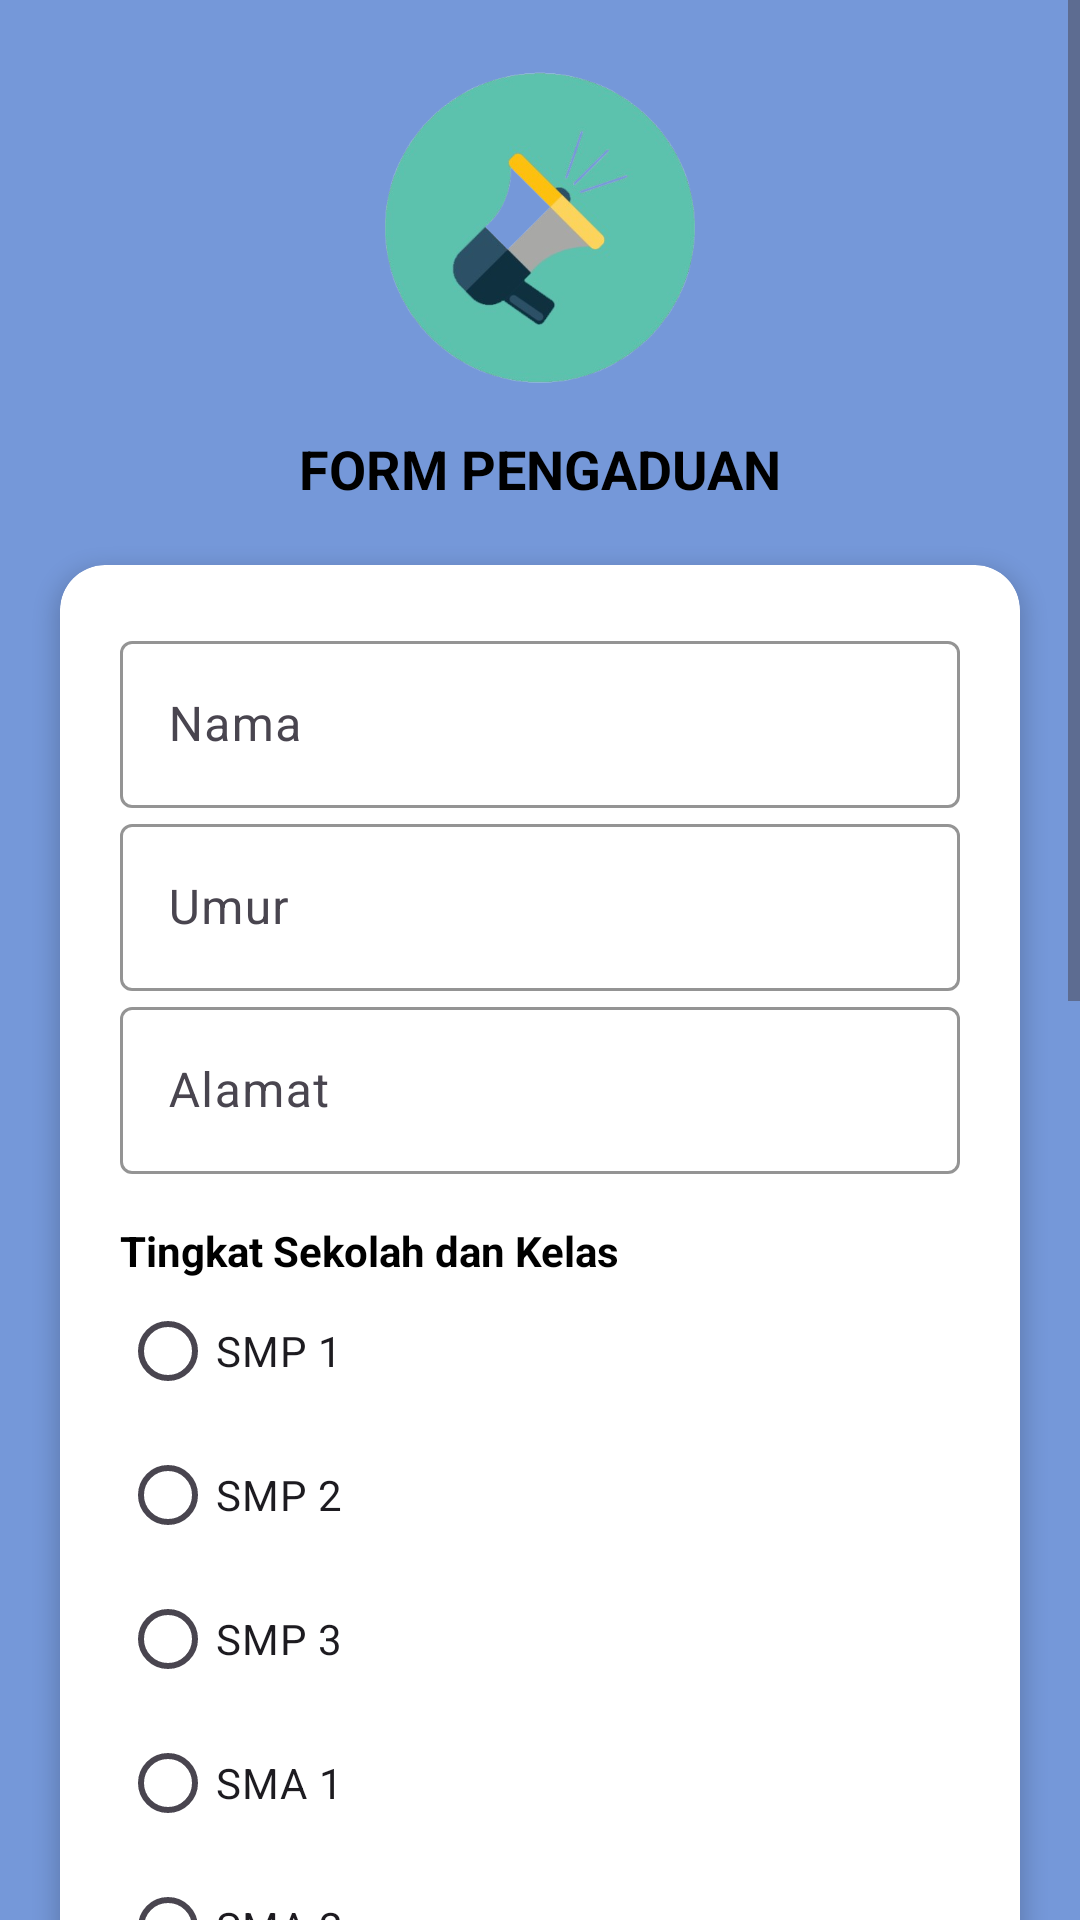

Produce the Android XML layout that renders to this screen, including the resource entries it uses.
<!-- AndroidManifest.xml: application theme Theme.TemanTanggap3 -->
<!-- res/layout/view_form_pengaduan.xml -->
<?xml version="1.0" encoding="utf-8"?>

<ScrollView
    xmlns:android="http://schemas.android.com/apk/res/android"
    xmlns:app="http://schemas.android.com/apk/res-auto"
    xmlns:tools="http://schemas.android.com/tools"
    android:layout_width="match_parent"
    android:layout_height="match_parent"
    android:fillViewport="true"
    android:background="@color/backgroundApps"
    tools:context=".FormActivity">

    <androidx.constraintlayout.widget.ConstraintLayout
        android:layout_width="match_parent"
        android:layout_height="wrap_content">

        
        <ImageView
            android:id="@+id/imgIcon"
            android:layout_width="120dp"
            android:layout_height="120dp"
            android:layout_marginTop="16dp"
            android:src="@drawable/komplain"
            android:contentDescription="Icon Form"
            app:layout_constraintEnd_toEndOf="parent"
            app:layout_constraintStart_toStartOf="parent"
            app:layout_constraintTop_toTopOf="parent" />

        
        <TextView
            android:id="@+id/tvJudulForm"
            android:layout_width="wrap_content"
            android:layout_height="wrap_content"
            android:text="FORM PENGADUAN"
            android:textColor="@color/black"
            android:textStyle="bold"
            android:textSize="18sp"
            app:layout_constraintTop_toBottomOf="@id/imgIcon"
            app:layout_constraintStart_toStartOf="parent"
            app:layout_constraintEnd_toEndOf="parent"
            android:layout_marginTop="8dp" />

        
        <androidx.cardview.widget.CardView
            android:id="@+id/boxForm"
            android:layout_width="match_parent"
            android:layout_height="wrap_content"
            android:layout_margin="20dp"
            app:cardCornerRadius="15dp"
            app:cardElevation="4dp"
            app:cardBackgroundColor="@color/white"
            app:layout_constraintTop_toBottomOf="@id/tvJudulForm"
            app:layout_constraintStart_toStartOf="parent"
            app:layout_constraintEnd_toEndOf="parent">

            <LinearLayout
                android:layout_width="match_parent"
                android:layout_height="wrap_content"
                android:orientation="vertical"
                android:padding="20dp">

                
                <com.google.android.material.textfield.TextInputLayout
                    android:id="@+id/inputLayoutNama"
                    android:layout_width="match_parent"
                    android:layout_height="wrap_content"
                    android:hint="Nama"
                    app:boxStrokeColor="@color/black">
                    <com.google.android.material.textfield.TextInputEditText
                        android:id="@+id/etNama"
                        android:layout_width="match_parent"
                        android:layout_height="wrap_content"
                        android:inputType="text" />
                </com.google.android.material.textfield.TextInputLayout>

                
                <com.google.android.material.textfield.TextInputLayout
                    android:id="@+id/inputLayoutUmur"
                    android:layout_width="match_parent"
                    android:layout_height="wrap_content"
                    android:hint="Umur"
                    app:boxStrokeColor="@color/black">
                    <com.google.android.material.textfield.TextInputEditText
                        android:id="@+id/etUmur"
                        android:layout_width="match_parent"
                        android:layout_height="wrap_content"
                        android:inputType="number" />
                </com.google.android.material.textfield.TextInputLayout>

                
                <com.google.android.material.textfield.TextInputLayout
                    android:id="@+id/inputLayoutAlamat"
                    android:layout_width="match_parent"
                    android:layout_height="wrap_content"
                    android:hint="Alamat"
                    app:boxStrokeColor="@color/black">
                    <com.google.android.material.textfield.TextInputEditText
                        android:id="@+id/etAlamat"
                        android:layout_width="match_parent"
                        android:layout_height="wrap_content"
                        android:inputType="textMultiLine" />
                </com.google.android.material.textfield.TextInputLayout>

                
                <TextView
                    android:layout_width="wrap_content"
                    android:layout_height="wrap_content"
                    android:text="Tingkat Sekolah dan Kelas"
                    android:textColor="@color/black"
                    android:layout_marginTop="16dp"
                    android:textStyle="bold" />

                <RadioGroup
                    android:id="@+id/rgTingkatSekolah"
                    android:layout_width="match_parent"
                    android:layout_height="wrap_content"
                    android:orientation="vertical">

                    <RadioButton
                        android:id="@+id/rbSMP1"
                        android:layout_width="wrap_content"
                        android:layout_height="wrap_content"
                        android:text="SMP 1" />

                    <RadioButton
                        android:id="@+id/rbSMP2"
                        android:layout_width="wrap_content"
                        android:layout_height="wrap_content"
                        android:text="SMP 2" />

                    <RadioButton
                        android:id="@+id/rbSMP3"
                        android:layout_width="wrap_content"
                        android:layout_height="wrap_content"
                        android:text="SMP 3" />

                    <RadioButton
                        android:id="@+id/rbSMA1"
                        android:layout_width="wrap_content"
                        android:layout_height="wrap_content"
                        android:text="SMA 1" />

                    <RadioButton
                        android:id="@+id/rbSMA2"
                        android:layout_width="wrap_content"
                        android:layout_height="wrap_content"
                        android:text="SMA 2" />

                    <RadioButton
                        android:id="@+id/rbSMA3"
                        android:layout_width="wrap_content"
                        android:layout_height="wrap_content"
                        android:text="SMA 3" />
                </RadioGroup>

                
                <TextView
                    android:layout_width="wrap_content"
                    android:layout_height="wrap_content"
                    android:text="Jenis Bullying"
                    android:textColor="@color/black"
                    android:layout_marginTop="16dp"
                    android:textStyle="bold" />

                <RadioGroup
                    android:id="@+id/rgJenisBullying"
                    android:layout_width="match_parent"
                    android:layout_height="wrap_content"
                    android:orientation="vertical">

                    <RadioButton
                        android:id="@+id/rbFisik"
                        android:layout_width="wrap_content"
                        android:layout_height="wrap_content"
                        android:text="Fisik" />

                    <RadioButton
                        android:id="@+id/rbVerbal"
                        android:layout_width="wrap_content"
                        android:layout_height="wrap_content"
                        android:text="Verbal" />

                    <RadioButton
                        android:id="@+id/rbEmosional"
                        android:layout_width="wrap_content"
                        android:layout_height="wrap_content"
                        android:text="Emosional" />

                    <RadioButton
                        android:id="@+id/rbCyber"
                        android:layout_width="wrap_content"
                        android:layout_height="wrap_content"
                        android:text="Cyberbullying" />

                    <RadioButton
                        android:id="@+id/rbPelecehan"
                        android:layout_width="wrap_content"
                        android:layout_height="wrap_content"
                        android:text="Pelecehan Seksual" />
                </RadioGroup>

                
                <com.google.android.material.textfield.TextInputLayout
                    android:id="@+id/inputLayoutDeskripsi"
                    android:layout_width="match_parent"
                    android:layout_height="wrap_content"
                    android:hint="Deskripsi"
                    app:boxStrokeColor="@color/black">
                    <com.google.android.material.textfield.TextInputEditText
                        android:id="@+id/etDeskripsi"
                        android:layout_width="match_parent"
                        android:layout_height="wrap_content"
                        android:inputType="textMultiLine" />
                </com.google.android.material.textfield.TextInputLayout>

                
                <TextView
                    android:layout_width="wrap_content"
                    android:layout_height="wrap_content"
                    android:text="Upload Gambar (PNG, JPG, PDF)"
                    android:textColor="@color/black"
                    android:layout_marginTop="16dp"
                    android:textStyle="bold" />

                <Button
                    android:id="@+id/btnUploadGambar"
                    android:layout_width="match_parent"
                    android:layout_height="wrap_content"
                    android:layout_marginTop="10dp"
                    android:backgroundTint="@color/tosca"
                    android:text="Pilih Gambar"
                    android:textColor="@android:color/white" />
            </LinearLayout>
        </androidx.cardview.widget.CardView>

        
        <Button
            android:id="@+id/btnSubmit"
            android:layout_width="match_parent"
            android:layout_height="wrap_content"
            android:layout_margin="16dp"
            android:backgroundTint="@color/greenlight"
            android:text="SUBMIT"
            android:textStyle="bold"
            android:textColor="@android:color/white"
            app:layout_constraintTop_toBottomOf="@+id/boxForm"
            app:layout_constraintStart_toStartOf="parent"
            app:layout_constraintEnd_toEndOf="parent" />
    </androidx.constraintlayout.widget.ConstraintLayout>
</ScrollView>
<!-- resources referenced by this layout -->
<resources>
  <color name="backgroundApps">#CB5281D0</color>
  <color name="black">#FF000000</color>
  <color name="greenlight">#43EB7A</color>
  <color name="tosca">#31A6DD</color>
  <color name="white">#FFFFFFFF</color>
  <!-- drawable komplain: png bitmap (drawable, 101016 bytes) -->
  <style name="Theme.TemanTanggap3" parent="Base.Theme.TemanTanggap3" />
  <style name="Base.Theme.TemanTanggap3" parent="Theme.Material3.DayNight.NoActionBar">
          
          
      </style>
</resources>
